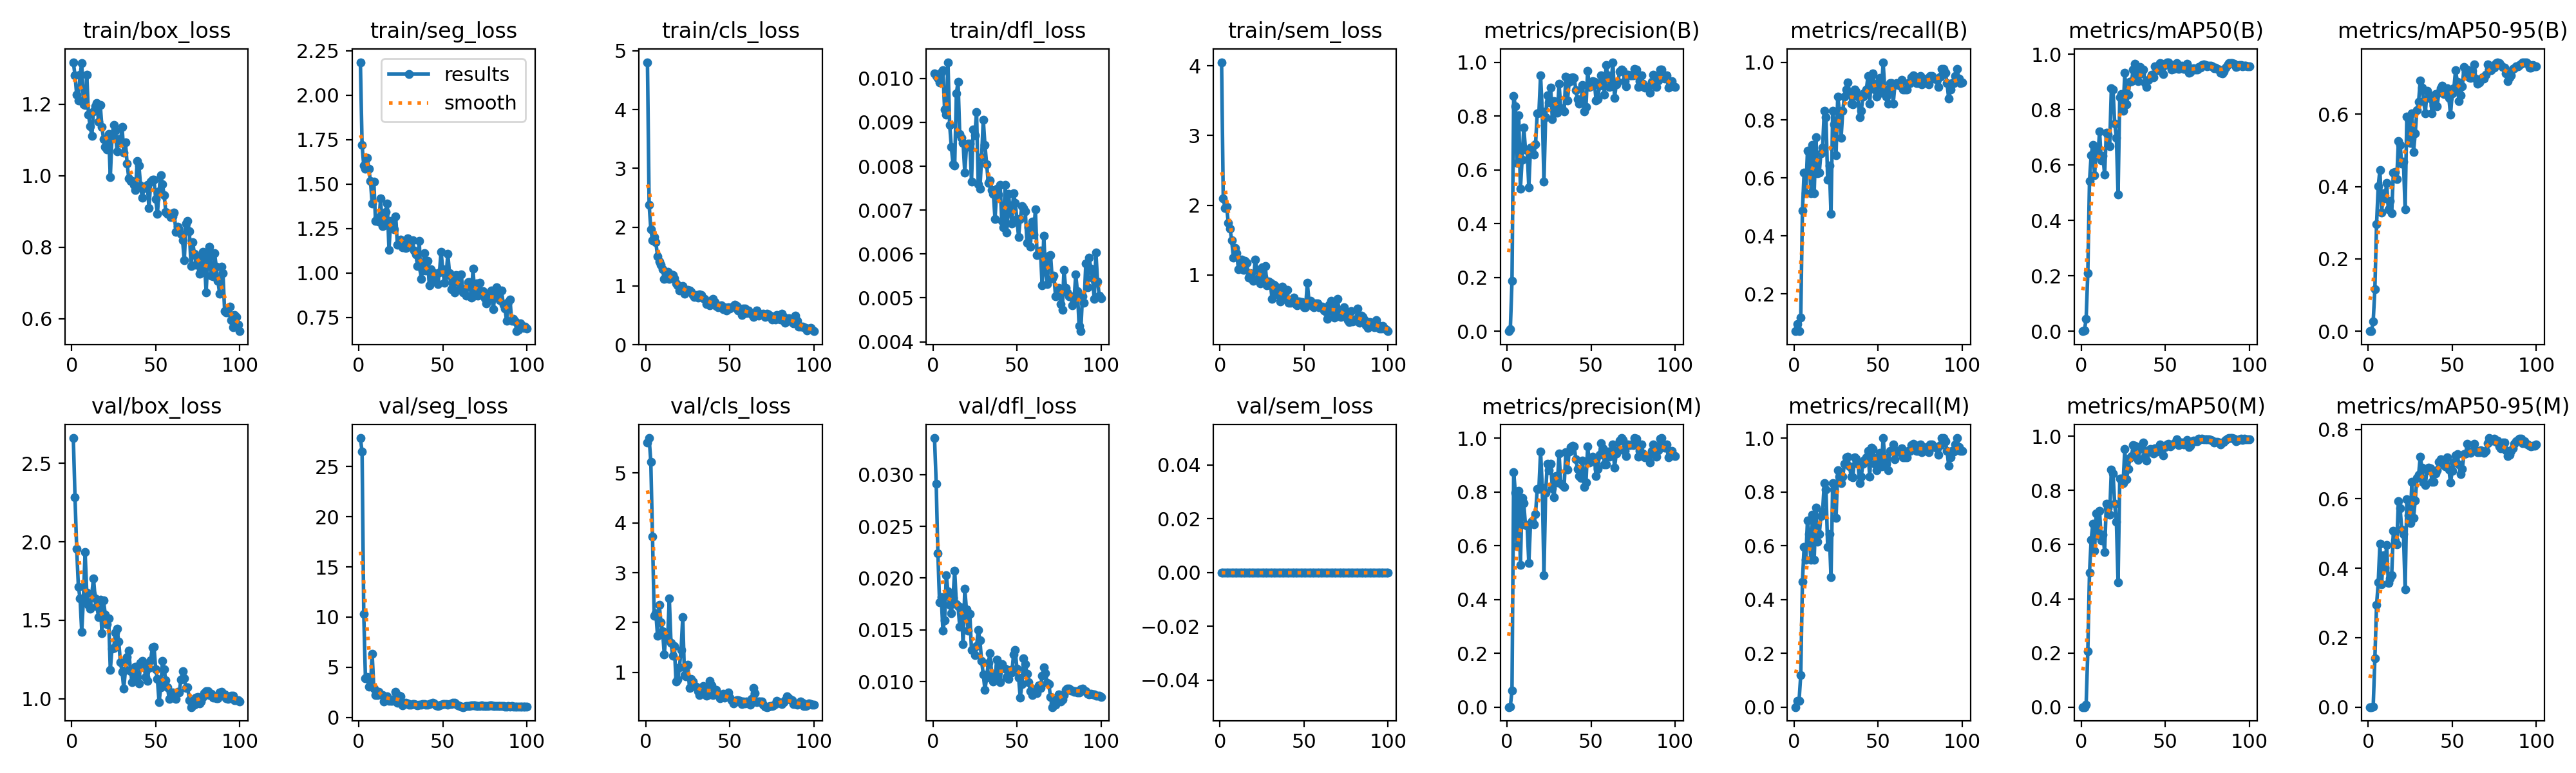

The data file committed next to this chart (first rows):
epoch, time, train/box_loss, train/seg_loss, train/cls_loss, train/dfl_loss, train/sem_loss, metrics/precision(B), metrics/recall(B), metrics/mAP50(B), metrics/mAP50-95(B), metrics/precision(M), metrics/recall(M), metrics/mAP50(M), metrics/mAP50-95(M), val/box_loss, val/seg_loss, val/cls_loss, val/dfl_loss, val/sem_loss, lr/pg0, lr/pg1, lr/pg2
1, 15.41, 1.318, 2.186, 4.807, 0.01011, 4.052, 0.00025, 0.07143, 8e-05, 2e-05, 0, 0, 0, 0, 2.66, 27.83, 5.616, 0.03351, 0, 0.00018, 0.00018, 0.08218
2, 27.73, 1.281, 1.721, 2.383, 0.01005, 2.096, 0.00765, 0.09524, 0.00295, 0.00063, 0.00191, 0.02381, 0.00011, 2e-05, 2.282, 26.48, 5.702, 0.02913, 0, 0.0003762, 0.0003762, 0.06238
3, 40.28, 1.227, 1.604, 1.968, 0.01001, 1.96, 0.1875, 0.07143, 0.04433, 0.0275, 0.0625, 0.02381, 0.00833, 0.00167, 1.955, 10.3, 5.224, 0.02238, 0, 0.0005685, 0.0005685, 0.04257
4, 53.05, 1.21, 1.586, 1.777, 0.00991, 1.98, 0.8743, 0.1191, 0.2108, 0.1164, 0.8743, 0.1191, 0.2065, 0.1399, 1.715, 3.919, 3.724, 0.01765, 0, 0.0007568, 0.0007568, 0.02276
5, 66.03, 1.283, 1.65, 1.834, 0.01015, 1.747, 0.8365, 0.4876, 0.5424, 0.2955, 0.7968, 0.4669, 0.4959, 0.2939, 1.641, 4.065, 2.137, 0.01819, 0, 0.0009412, 0.0009412, 0.002941
6, 79.06, 1.315, 1.588, 1.74, 0.01018, 1.663, 0.6257, 0.619, 0.6361, 0.4017, 0.5971, 0.5952, 0.6187, 0.3589, 1.425, 3.042, 2.189, 0.01494, 0, 0.0009505, 0.0009505, 0.0009505
7, 92.35, 1.201, 1.516, 1.507, 0.00929, 1.503, 0.8027, 0.5476, 0.6722, 0.4455, 0.8027, 0.5476, 0.6769, 0.471, 1.638, 3.196, 1.729, 0.01594, 0, 0.0009406, 0.0009406, 0.0009406
8, 106.1, 1.198, 1.389, 1.414, 0.00917, 1.252, 0.5285, 0.694, 0.5624, 0.3278, 0.5285, 0.694, 0.5774, 0.3538, 1.935, 6.354, 2.356, 0.02028, 0, 0.0009307, 0.0009307, 0.0009307
9, 120.4, 1.282, 1.515, 1.362, 0.01037, 1.385, 0.6375, 0.6905, 0.6537, 0.3809, 0.7763, 0.6429, 0.7161, 0.438, 1.676, 2.879, 2.01, 0.01874, 0, 0.0009208, 0.0009208, 0.0009208
10, 134.4, 1.172, 1.295, 1.278, 0.00894, 1.317, 0.7579, 0.5476, 0.6332, 0.3669, 0.7579, 0.5476, 0.6336, 0.4029, 1.597, 2.263, 1.828, 0.01739, 0, 0.0009109, 0.0009109, 0.0009109
11, 148, 1.139, 1.31, 1.115, 0.00844, 1.086, 0.6764, 0.7143, 0.7215, 0.4104, 0.6764, 0.7143, 0.7235, 0.4681, 1.576, 2.212, 1.364, 0.01664, 0, 0.000901, 0.000901, 0.000901
12, 161.4, 1.111, 1.29, 1.127, 0.00805, 1.105, 0.6742, 0.5476, 0.617, 0.3366, 0.6742, 0.5476, 0.6144, 0.3578, 1.668, 2.543, 1.753, 0.0181, 0, 0.0008911, 0.0008911, 0.0008911
13, 174.8, 1.18, 1.419, 1.24, 0.00802, 1.22, 0.5354, 0.7408, 0.632, 0.3598, 0.5354, 0.7408, 0.6375, 0.3703, 1.768, 2.33, 1.67, 0.02074, 0, 0.0008812, 0.0008812, 0.0008812
14, 188.6, 1.194, 1.264, 1.121, 0.00966, 1.07, 0.683, 0.6158, 0.5653, 0.3254, 0.683, 0.6158, 0.5735, 0.3803, 1.637, 2.258, 2.48, 0.01746, 0, 0.0008713, 0.0008713, 0.0008713
15, 202.3, 1.203, 1.269, 1.197, 0.00993, 1.203, 0.6646, 0.619, 0.7158, 0.4387, 0.6916, 0.6429, 0.7498, 0.5081, 1.589, 1.592, 1.587, 0.0173, 0, 0.0008614, 0.0008614, 0.0008614
16, 216, 1.152, 1.345, 1.185, 0.00873, 1.177, 0.6574, 0.6855, 0.7092, 0.4408, 0.6803, 0.7093, 0.7338, 0.4793, 1.522, 1.866, 1.337, 0.01533, 0, 0.0008515, 0.0008515, 0.0008515
17, 229.5, 1.199, 1.391, 1.128, 0.00864, 0.9605, 0.695, 0.7055, 0.6689, 0.4198, 0.7181, 0.7281, 0.7107, 0.4684, 1.631, 2.097, 1.523, 0.01719, 0, 0.0008416, 0.0008416, 0.0008416
18, 243, 1.136, 1.131, 1.045, 0.00853, 1.03, 0.8098, 0.8333, 0.8768, 0.5261, 0.8098, 0.8333, 0.8768, 0.5941, 1.417, 1.682, 0.8101, 0.01361, 0, 0.0008317, 0.0008317, 0.0008317
19, 256.8, 1.102, 1.293, 1.011, 0.00785, 0.9487, 0.812, 0.8095, 0.8727, 0.5153, 0.812, 0.8095, 0.8634, 0.5724, 1.626, 1.689, 0.857, 0.01896, 0, 0.0008218, 0.0008218, 0.0008218
20, 270.4, 1.08, 1.282, 0.9162, 0.00844, 0.9209, 0.9503, 0.5952, 0.7498, 0.463, 0.9503, 0.5952, 0.7498, 0.5123, 1.536, 1.656, 1.1, 0.01697, 0, 0.0008119, 0.0008119, 0.0008119
21, 284, 1.074, 1.246, 0.9829, 0.00851, 1.225, 0.8168, 0.6429, 0.6993, 0.4681, 0.8168, 0.6429, 0.6844, 0.4988, 1.477, 1.859, 1.454, 0.01496, 0, 0.000802, 0.000802, 0.000802
22, 297.5, 1.117, 1.32, 1.002, 0.00851, 1.076, 0.5552, 0.4762, 0.4927, 0.3366, 0.491, 0.4825, 0.46, 0.3393, 1.512, 2.546, 2.109, 0.01656, 0, 0.0007921, 0.0007921, 0.0007921
23, 311.1, 0.997, 1.16, 0.8676, 0.00765, 0.9573, 0.7954, 0.833, 0.8438, 0.5934, 0.7954, 0.833, 0.8438, 0.599, 1.185, 1.483, 0.9433, 0.01304, 0, 0.0007822, 0.0007822, 0.0007822
24, 324.7, 1.11, 1.167, 0.8979, 0.00883, 0.8802, 0.8772, 0.7857, 0.8571, 0.587, 0.9043, 0.8095, 0.8438, 0.5526, 1.32, 2.148, 0.9133, 0.01304, 0, 0.0007723, 0.0007723, 0.0007723
25, 338.3, 1.142, 1.188, 0.9307, 0.00871, 1.107, 0.8509, 0.6797, 0.7967, 0.5206, 0.8806, 0.7027, 0.8275, 0.5308, 1.324, 2.095, 1.157, 0.01259, 0, 0.0007624, 0.0007624, 0.0007624
26, 351.9, 1.126, 1.145, 0.9245, 0.00924, 0.9705, 0.9054, 0.881, 0.9328, 0.602, 0.9054, 0.881, 0.9528, 0.6484, 1.421, 1.219, 0.6817, 0.01344, 0, 0.0007525, 0.0007525, 0.0007525
27, 365.6, 1.069, 1.158, 0.8978, 0.00759, 1.13, 0.7874, 0.8333, 0.8192, 0.4958, 0.8141, 0.8571, 0.8404, 0.5452, 1.446, 1.393, 0.8738, 0.01498, 0, 0.0007426, 0.0007426, 0.0007426
28, 379.2, 1.103, 1.14, 0.843, 0.00748, 0.8538, 0.8565, 0.7381, 0.8544, 0.5475, 0.7809, 0.8333, 0.8784, 0.5956, 1.365, 1.481, 0.814, 0.014, 0, 0.0007327, 0.0007327, 0.0007327
29, 392.7, 1.093, 1.195, 0.8142, 0.0082, 0.9073, 0.8348, 0.8333, 0.9008, 0.6108, 0.8587, 0.8571, 0.9201, 0.6604, 1.235, 1.381, 0.7296, 0.01203, 0, 0.0007228, 0.0007228, 0.0007228
30, 406.4, 1.137, 1.149, 0.8422, 0.00906, 0.8853, 0.8128, 0.881, 0.9039, 0.634, 0.8353, 0.9048, 0.9272, 0.6691, 1.172, 1.295, 0.7086, 0.01072, 0, 0.0007129, 0.0007129, 0.0007129
31, 420.1, 1.064, 1.182, 0.8059, 0.00848, 0.6617, 0.9189, 0.9048, 0.9438, 0.6939, 0.9436, 0.9286, 0.9665, 0.7217, 1.067, 1.263, 0.6218, 0.00921, 0, 0.000703, 0.000703, 0.000703
32, 433.8, 1.094, 1.184, 0.8539, 0.00805, 0.8608, 0.8301, 0.9309, 0.9659, 0.6737, 0.8301, 0.9309, 0.9659, 0.6895, 1.184, 1.32, 0.5484, 0.0104, 0, 0.0006931, 0.0006931, 0.0006931
33, 447.4, 1.034, 1.128, 0.8483, 0.00762, 0.8397, 0.8245, 0.8947, 0.923, 0.636, 0.8245, 0.8947, 0.923, 0.647, 1.265, 1.308, 0.6216, 0.01182, 0, 0.0006832, 0.0006832, 0.0006832
34, 460.9, 0.9926, 1.104, 0.7928, 0.00768, 0.7521, 0.818, 0.8571, 0.9019, 0.6023, 0.818, 0.8571, 0.9131, 0.64, 1.306, 1.252, 0.7302, 0.01276, 0, 0.0006733, 0.0006733, 0.0006733
35, 474.4, 0.9848, 1.041, 0.775, 0.00746, 0.7174, 0.9472, 0.8543, 0.9542, 0.664, 0.9472, 0.8543, 0.9542, 0.6819, 1.178, 1.238, 0.6143, 0.01077, 0, 0.0006634, 0.0006634, 0.0006634
36, 487.8, 0.9845, 1.181, 0.6926, 0.00737, 0.6187, 0.8587, 0.9048, 0.93, 0.6456, 0.8822, 0.9286, 0.9661, 0.6894, 1.108, 1.293, 0.5281, 0.01, 0, 0.0006535, 0.0006535, 0.0006535
37, 501.4, 0.9742, 0.9669, 0.7062, 0.00679, 0.8291, 0.9265, 0.9, 0.9445, 0.6506, 0.9509, 0.9228, 0.9767, 0.6877, 1.135, 1.247, 0.5387, 0.01043, 0, 0.0006436, 0.0006436, 0.0006436
38, 515, 0.9597, 1.015, 0.666, 0.00748, 0.6569, 0.9408, 0.881, 0.8968, 0.6024, 0.9666, 0.9048, 0.9272, 0.6492, 1.204, 1.361, 0.8317, 0.01212, 0, 0.0006337, 0.0006337, 0.0006337
39, 528.5, 1.041, 1.11, 0.7576, 0.00736, 0.7896, 0.9437, 0.8095, 0.8809, 0.6233, 0.9722, 0.8333, 0.9102, 0.6497, 1.137, 1.328, 0.7383, 0.01091, 0, 0.0006238, 0.0006238, 0.0006238
40, 542.1, 1.03, 1.014, 0.7776, 0.00758, 0.7868, 0.9411, 0.8333, 0.9087, 0.6565, 0.9685, 0.8571, 0.948, 0.6729, 1.1, 1.262, 0.5489, 0.00994, 0, 0.0006139, 0.0006139, 0.0006139
41, 555.5, 0.9722, 1.069, 0.7201, 0.00675, 0.5981, 0.8956, 0.881, 0.9136, 0.6211, 0.92, 0.9048, 0.9526, 0.6824, 1.228, 1.274, 0.5696, 0.01171, 0, 0.000604, 0.000604, 0.000604
42, 569.1, 0.9382, 0.9303, 0.6616, 0.0066, 0.5984, 0.8623, 0.8951, 0.9261, 0.6584, 0.8853, 0.9186, 0.9439, 0.7062, 1.243, 1.362, 0.6468, 0.01136, 0, 0.0005941, 0.0005941, 0.0005941
43, 582.6, 0.9653, 1.02, 0.6398, 0.00757, 0.6457, 0.8451, 0.9048, 0.9175, 0.6723, 0.8592, 0.9286, 0.9371, 0.715, 1.213, 1.429, 0.5631, 0.01129, 0, 0.0005842, 0.0005842, 0.0005842
44, 596.3, 0.9689, 0.9604, 0.6633, 0.00649, 0.6744, 0.8522, 0.9524, 0.9563, 0.6795, 0.8522, 0.9524, 0.9563, 0.7082, 1.138, 1.499, 0.4857, 0.01044, 0, 0.0005743, 0.0005743, 0.0005743
45, 609.9, 0.9747, 0.9988, 0.6645, 0.00737, 0.5804, 0.9154, 0.8571, 0.9436, 0.6558, 0.9154, 0.8571, 0.9436, 0.697, 1.113, 1.375, 0.5498, 0.01028, 0, 0.0005644, 0.0005644, 0.0005644
46, 623.5, 0.9092, 0.9544, 0.6084, 0.00699, 0.5677, 0.8165, 0.9524, 0.9432, 0.6556, 0.8181, 0.964, 0.9473, 0.6939, 1.196, 1.198, 0.5683, 0.01117, 0, 0.0005545, 0.0005545, 0.0005545
47, 637.1, 0.9828, 0.9393, 0.6394, 0.0067, 0.6182, 0.8344, 0.9601, 0.9674, 0.671, 0.8344, 0.9601, 0.969, 0.7201, 1.246, 1.173, 0.4976, 0.01088, 0, 0.0005446, 0.0005446, 0.0005446
48, 650.6, 0.9899, 1.003, 0.5794, 0.00739, 0.6089, 0.9689, 0.9048, 0.9649, 0.6445, 0.9689, 0.9048, 0.9659, 0.6852, 1.328, 1.213, 0.5338, 0.01262, 0, 0.0005347, 0.0005347, 0.0005347
49, 664.2, 0.989, 1.12, 0.6355, 0.00717, 0.6148, 0.909, 0.881, 0.9289, 0.5987, 0.909, 0.881, 0.9289, 0.6468, 1.333, 1.287, 0.5988, 0.01306, 0, 0.0005248, 0.0005248, 0.0005248
50, 677.7, 0.934, 1.021, 0.6174, 0.0068, 0.5349, 0.9127, 0.9286, 0.9602, 0.6579, 0.9127, 0.9286, 0.9602, 0.68, 1.188, 1.331, 0.4956, 0.01129, 0, 0.0005149, 0.0005149, 0.0005149
51, 691.4, 0.8942, 0.9465, 0.6313, 0.00639, 0.5422, 0.9297, 0.9452, 0.9693, 0.6714, 0.9297, 0.9452, 0.9693, 0.7049, 1.125, 1.355, 0.4432, 0.0104, 0, 0.000505, 0.000505, 0.000505
52, 704.9, 0.9566, 0.9887, 0.6558, 0.0068, 0.8875, 0.926, 0.8945, 0.9714, 0.7223, 0.926, 0.8945, 0.9714, 0.7257, 0.9798, 1.341, 0.3755, 0.00848, 0, 0.0004951, 0.0004951, 0.0004951
53, 718.7, 1.001, 1.107, 0.6803, 0.00709, 0.6248, 0.858, 1, 0.9634, 0.69, 0.858, 1, 0.9634, 0.7284, 1.072, 1.306, 0.4059, 0.00976, 0, 0.0004852, 0.0004852, 0.0004852
54, 732.3, 0.9768, 0.9996, 0.6546, 0.00704, 0.6283, 0.8613, 0.9048, 0.9447, 0.6353, 0.8851, 0.9286, 0.9677, 0.6983, 1.24, 1.31, 0.4352, 0.01228, 0, 0.0004753, 0.0004753, 0.0004753
55, 746, 0.9458, 0.9094, 0.5839, 0.00697, 0.5609, 0.9133, 0.881, 0.9471, 0.652, 0.938, 0.9048, 0.9722, 0.6722, 1.187, 1.368, 0.4466, 0.0117, 0, 0.0004654, 0.0004654, 0.0004654
56, 759.6, 0.8998, 0.9862, 0.6139, 0.00626, 0.5414, 0.9515, 0.8571, 0.9518, 0.6765, 0.9812, 0.881, 0.9768, 0.6857, 1.12, 1.465, 0.4293, 0.01075, 0, 0.0004555, 0.0004555, 0.0004555
57, 773.2, 0.8931, 0.8924, 0.5029, 0.0066, 0.5976, 0.9372, 0.9286, 0.9676, 0.7307, 0.9612, 0.9524, 0.9898, 0.7289, 1.075, 1.439, 0.366, 0.00995, 0, 0.0004456, 0.0004456, 0.0004456
58, 787, 0.8934, 0.9877, 0.6145, 0.00617, 0.5922, 0.8802, 0.9286, 0.9465, 0.7187, 0.9028, 0.9524, 0.9677, 0.7314, 1, 1.318, 0.4137, 0.00909, 0, 0.0004357, 0.0004357, 0.0004357
59, 800.5, 0.8853, 0.9545, 0.6124, 0.00674, 0.541, 0.9897, 0.8571, 0.957, 0.7229, 0.9017, 0.9762, 0.9762, 0.7587, 1.009, 1.213, 0.373, 0.00869, 0, 0.0004258, 0.0004258, 0.0004258
60, 814.2, 0.8857, 0.9097, 0.5379, 0.00645, 0.5366, 0.9508, 0.9206, 0.9583, 0.7015, 0.9508, 0.9206, 0.9774, 0.7363, 1.039, 1.118, 0.4128, 0.00931, 0, 0.0004159, 0.0004159, 0.0004159
... 40 more rows
